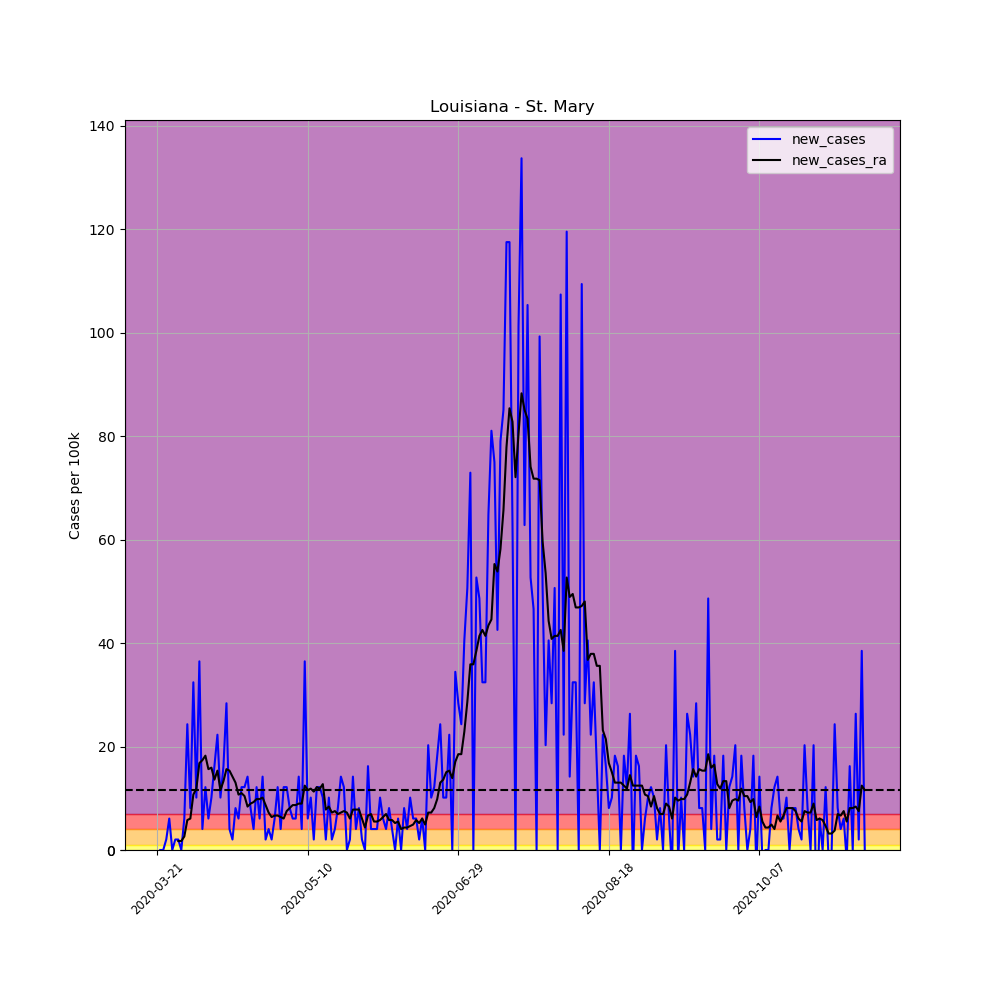

Data behind this chart, as committed beside it:
, date, county, state, fips, cases, deaths, COUNTY, STNAME, CTYNAME, POPESTIMATE2019, per_100k, per_100k_ra, new_cases, new_cases_ra
227112, 2020-03-21, St. Mary, Louisiana, 22101, 1, 0, 101, Louisiana, St. Mary, 49348, 2.026, , , 
227113, 2020-03-22, St. Mary, Louisiana, 22101, 1, 0, 101, Louisiana, St. Mary, 49348, 2.026, , 0.0, 
227114, 2020-03-23, St. Mary, Louisiana, 22101, 1, 0, 101, Louisiana, St. Mary, 49348, 2.026, , 0.0, 
227115, 2020-03-24, St. Mary, Louisiana, 22101, 2, 0, 101, Louisiana, St. Mary, 49348, 4.053, , 2.026, 
227116, 2020-03-25, St. Mary, Louisiana, 22101, 5, 0, 101, Louisiana, St. Mary, 49348, 10.13, , 6.079, 
227117, 2020-03-26, St. Mary, Louisiana, 22101, 5, 0, 101, Louisiana, St. Mary, 49348, 10.13, , 0.0, 
227118, 2020-03-27, St. Mary, Louisiana, 22101, 6, 0, 101, Louisiana, St. Mary, 49348, 12.16, 6.079, 2.026, 
227119, 2020-03-28, St. Mary, Louisiana, 22101, 7, 0, 101, Louisiana, St. Mary, 49348, 14.18, 7.816, 2.026, 1.737
227120, 2020-03-29, St. Mary, Louisiana, 22101, 7, 0, 101, Louisiana, St. Mary, 49348, 14.18, 9.553, 0.0, 1.737
227121, 2020-03-30, St. Mary, Louisiana, 22101, 10, 0, 101, Louisiana, St. Mary, 49348, 20.26, 12.16, 6.079, 2.605
227122, 2020-03-31, St. Mary, Louisiana, 22101, 22, 0, 101, Louisiana, St. Mary, 49348, 44.58, 17.95, 24.32, 5.79
227123, 2020-04-01, St. Mary, Louisiana, 22101, 26, 0, 101, Louisiana, St. Mary, 49348, 52.69, 24.03, 8.106, 6.079
227124, 2020-04-02, St. Mary, Louisiana, 22101, 42, 0, 101, Louisiana, St. Mary, 49348, 85.11, 34.74, 32.42, 10.71
227125, 2020-04-03, St. Mary, Louisiana, 22101, 47, 0, 101, Louisiana, St. Mary, 49348, 95.24, 46.61, 10.13, 11.87
227126, 2020-04-04, St. Mary, Louisiana, 22101, 65, 0, 101, Louisiana, St. Mary, 49348, 131.7, 63.4, 36.48, 16.79
227127, 2020-04-05, St. Mary, Louisiana, 22101, 67, 0, 101, Louisiana, St. Mary, 49348, 135.8, 80.77, 4.053, 17.37
227128, 2020-04-06, St. Mary, Louisiana, 22101, 73, 0, 101, Louisiana, St. Mary, 49348, 147.9, 99.01, 12.16, 18.24
227129, 2020-04-07, St. Mary, Louisiana, 22101, 76, 0, 101, Louisiana, St. Mary, 49348, 154, 114.6, 6.079, 15.63
227130, 2020-04-08, St. Mary, Louisiana, 22101, 81, 0, 101, Louisiana, St. Mary, 49348, 164.1, 130.6, 10.13, 15.92
227131, 2020-04-09, St. Mary, Louisiana, 22101, 89, 1, 101, Louisiana, St. Mary, 49348, 180.4, 144.2, 16.21, 13.61
227132, 2020-04-10, St. Mary, Louisiana, 22101, 100, 1, 101, Louisiana, St. Mary, 49348, 202.6, 159.5, 22.29, 15.34
227133, 2020-04-11, St. Mary, Louisiana, 22101, 105, 2, 101, Louisiana, St. Mary, 49348, 212.8, 171.1, 10.13, 11.58
227134, 2020-04-12, St. Mary, Louisiana, 22101, 113, 2, 101, Louisiana, St. Mary, 49348, 229, 184.4, 16.21, 13.32
227135, 2020-04-13, St. Mary, Louisiana, 22101, 127, 2, 101, Louisiana, St. Mary, 49348, 257.4, 200, 28.37, 15.63
227136, 2020-04-14, St. Mary, Louisiana, 22101, 129, 2, 101, Louisiana, St. Mary, 49348, 261.4, 215.4, 4.053, 15.34
227137, 2020-04-15, St. Mary, Louisiana, 22101, 130, 4, 101, Louisiana, St. Mary, 49348, 263.4, 229.6, 2.026, 14.18
227138, 2020-04-16, St. Mary, Louisiana, 22101, 134, 8, 101, Louisiana, St. Mary, 49348, 271.5, 242.6, 8.106, 13.03
227139, 2020-04-17, St. Mary, Louisiana, 22101, 137, 9, 101, Louisiana, St. Mary, 49348, 277.6, 253.3, 6.079, 10.71
227140, 2020-04-18, St. Mary, Louisiana, 22101, 143, 11, 101, Louisiana, St. Mary, 49348, 289.8, 264.3, 12.16, 11
227141, 2020-04-19, St. Mary, Louisiana, 22101, 149, 11, 101, Louisiana, St. Mary, 49348, 301.9, 274.7, 12.16, 10.42
227142, 2020-04-20, St. Mary, Louisiana, 22101, 156, 12, 101, Louisiana, St. Mary, 49348, 316.1, 283.1, 14.18, 8.395
227143, 2020-04-21, St. Mary, Louisiana, 22101, 160, 16, 101, Louisiana, St. Mary, 49348, 324.2, 292.1, 8.106, 8.974
227144, 2020-04-22, St. Mary, Louisiana, 22101, 162, 17, 101, Louisiana, St. Mary, 49348, 328.3, 301.4, 4.053, 9.264
227145, 2020-04-23, St. Mary, Louisiana, 22101, 168, 18, 101, Louisiana, St. Mary, 49348, 340.4, 311.2, 12.16, 9.843
227146, 2020-04-24, St. Mary, Louisiana, 22101, 171, 18, 101, Louisiana, St. Mary, 49348, 346.5, 321, 6.079, 9.843
227147, 2020-04-25, St. Mary, Louisiana, 22101, 178, 20, 101, Louisiana, St. Mary, 49348, 360.7, 331.2, 14.18, 10.13
227148, 2020-04-26, St. Mary, Louisiana, 22101, 179, 20, 101, Louisiana, St. Mary, 49348, 362.7, 339.9, 2.026, 8.685
227149, 2020-04-27, St. Mary, Louisiana, 22101, 181, 20, 101, Louisiana, St. Mary, 49348, 366.8, 347.1, 4.053, 7.237
227150, 2020-04-28, St. Mary, Louisiana, 22101, 182, 20, 101, Louisiana, St. Mary, 49348, 368.8, 353.5, 2.026, 6.369
227151, 2020-04-29, St. Mary, Louisiana, 22101, 185, 20, 101, Louisiana, St. Mary, 49348, 374.9, 360.1, 6.079, 6.658
227152, 2020-04-30, St. Mary, Louisiana, 22101, 191, 20, 101, Louisiana, St. Mary, 49348, 387, 366.8, 12.16, 6.658
227153, 2020-05-01, St. Mary, Louisiana, 22101, 193, 23, 101, Louisiana, St. Mary, 49348, 391.1, 373.2, 4.053, 6.369
227154, 2020-05-02, St. Mary, Louisiana, 22101, 199, 23, 101, Louisiana, St. Mary, 49348, 403.3, 379.2, 12.16, 6.079
227155, 2020-05-03, St. Mary, Louisiana, 22101, 205, 23, 101, Louisiana, St. Mary, 49348, 415.4, 386.8, 12.16, 7.527
227156, 2020-05-04, St. Mary, Louisiana, 22101, 209, 23, 101, Louisiana, St. Mary, 49348, 423.5, 394.9, 8.106, 8.106
227157, 2020-05-05, St. Mary, Louisiana, 22101, 212, 23, 101, Louisiana, St. Mary, 49348, 429.6, 403.5, 6.079, 8.685
227158, 2020-05-06, St. Mary, Louisiana, 22101, 215, 24, 101, Louisiana, St. Mary, 49348, 435.7, 412.2, 6.079, 8.685
227159, 2020-05-07, St. Mary, Louisiana, 22101, 222, 24, 101, Louisiana, St. Mary, 49348, 449.9, 421.2, 14.18, 8.974
227160, 2020-05-08, St. Mary, Louisiana, 22101, 224, 25, 101, Louisiana, St. Mary, 49348, 453.9, 430.2, 4.053, 8.974
227161, 2020-05-09, St. Mary, Louisiana, 22101, 242, 26, 101, Louisiana, St. Mary, 49348, 490.4, 442.6, 36.48, 12.45
227162, 2020-05-10, St. Mary, Louisiana, 22101, 245, 26, 101, Louisiana, St. Mary, 49348, 496.5, 454.2, 6.079, 11.58
227163, 2020-05-11, St. Mary, Louisiana, 22101, 250, 26, 101, Louisiana, St. Mary, 49348, 506.6, 466.1, 10.13, 11.87
227164, 2020-05-12, St. Mary, Louisiana, 22101, 251, 26, 101, Louisiana, St. Mary, 49348, 508.6, 477.4, 2.026, 11.29
227165, 2020-05-13, St. Mary, Louisiana, 22101, 257, 26, 101, Louisiana, St. Mary, 49348, 520.8, 489.5, 12.16, 12.16
227166, 2020-05-14, St. Mary, Louisiana, 22101, 263, 27, 101, Louisiana, St. Mary, 49348, 532.9, 501.4, 12.16, 11.87
227167, 2020-05-15, St. Mary, Louisiana, 22101, 268, 28, 101, Louisiana, St. Mary, 49348, 543.1, 514.1, 10.13, 12.74
227168, 2020-05-16, St. Mary, Louisiana, 22101, 269, 29, 101, Louisiana, St. Mary, 49348, 545.1, 521.9, 2.026, 7.816
227169, 2020-05-17, St. Mary, Louisiana, 22101, 274, 29, 101, Louisiana, St. Mary, 49348, 555.2, 530.3, 10.13, 8.395
227170, 2020-05-18, St. Mary, Louisiana, 22101, 275, 29, 101, Louisiana, St. Mary, 49348, 557.3, 537.6, 2.026, 7.237
227171, 2020-05-19, St. Mary, Louisiana, 22101, 277, 29, 101, Louisiana, St. Mary, 49348, 561.3, 545.1, 4.053, 7.527
... 176 more rows
